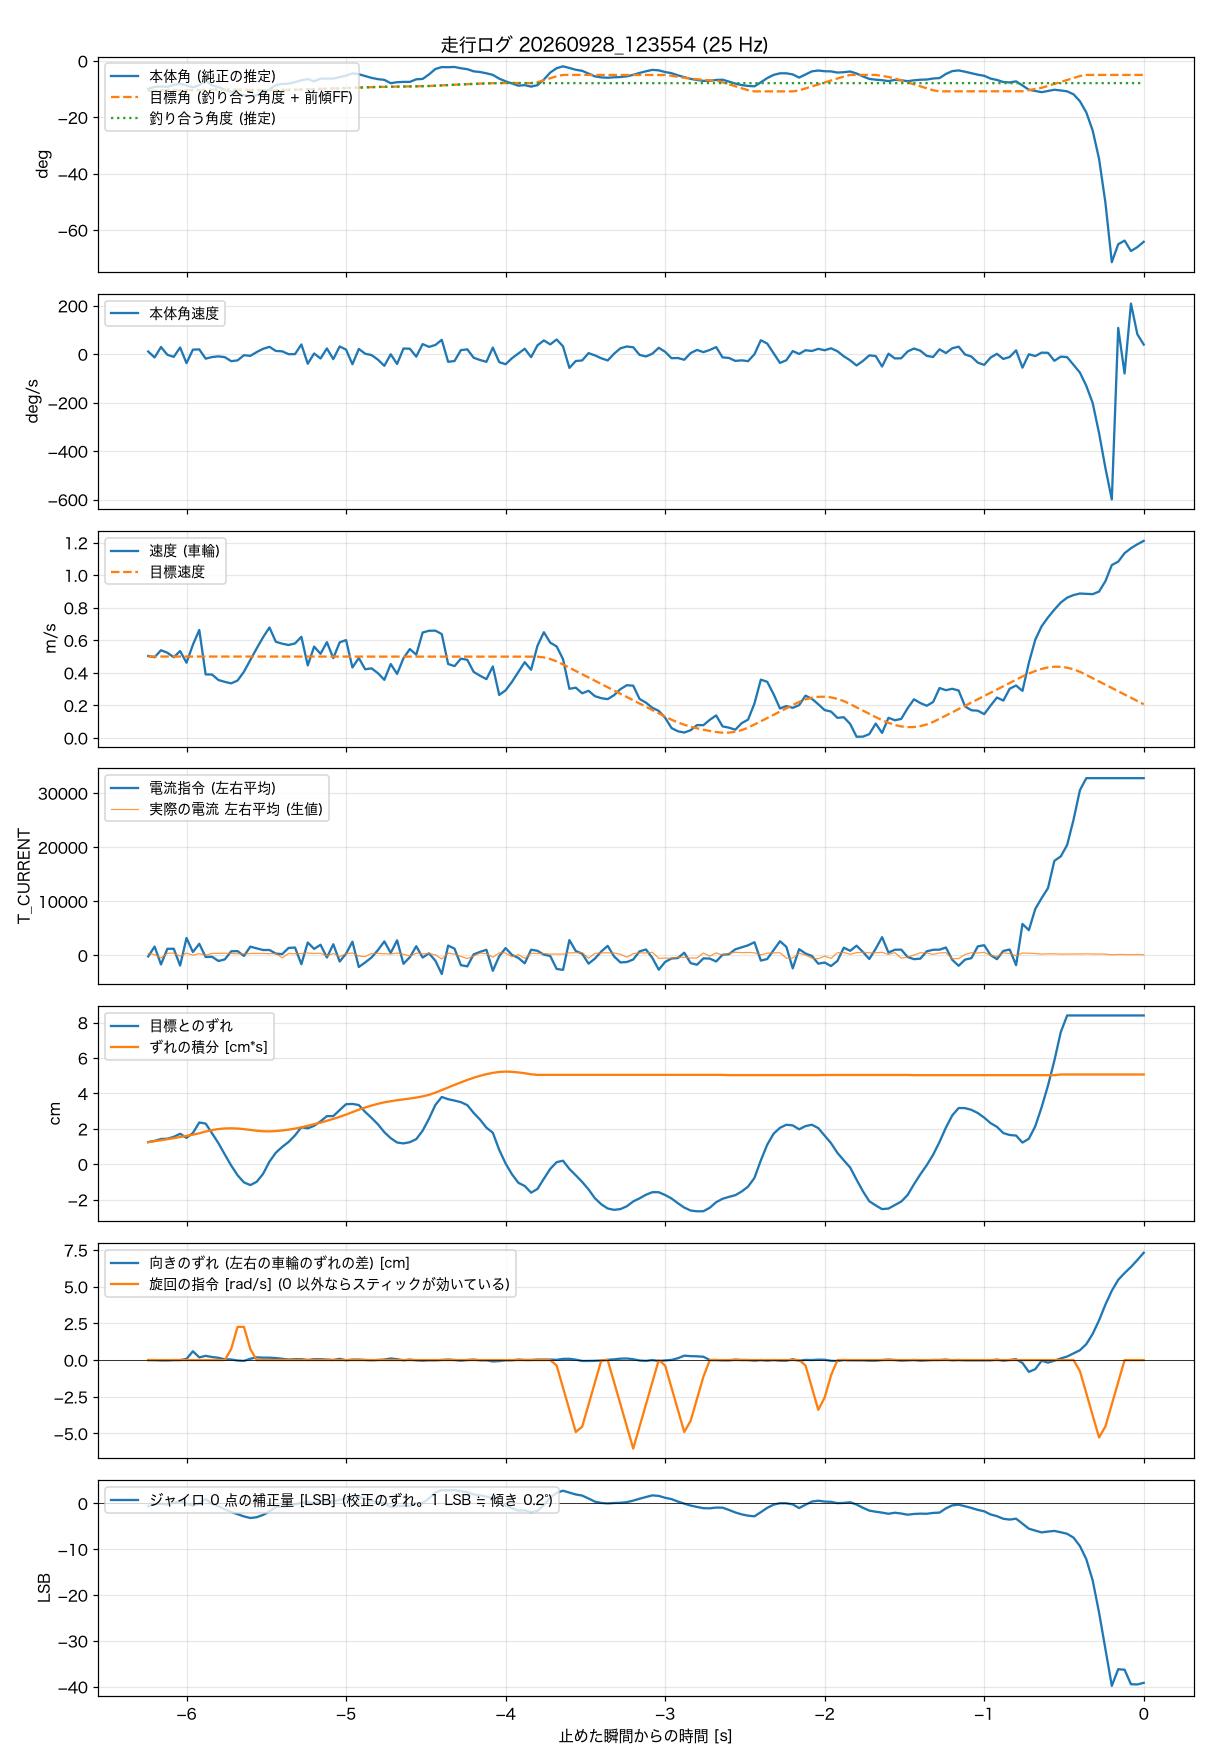

Data behind this chart, as committed beside it:
t_s, body_angle_rad, theta_ref_rad, body_rate_rad_s, wheel_spd_rad_s, target_spd_rad_s, current_cmd, wheel_err_rad, wheel_err_int_rad_s, m_current, yaw_err_rad, turn_cmd_rad_s, gyro_trim_lsb, balance_angle_rad
-6.240, -0.173, 0, 0.187, 23.97, 23.8, -204, 0.594, 0.593, 334, 0, 0, -0.6, -0.1846
-6.200, -0.1608, 0, -0.241, 23.6, 23.8, 1618, 0.626, 0.618, 130, 0, 0, -0.2, -0.1842
-6.160, -0.158, 0, 0.511, 25.64, 23.8, -1687, 0.678, 0.644, -476, -0.012, 0, -0.11, -0.1838
-6.120, -0.1604, 0, -0.046, 24.92, 23.8, 1207, 0.685, 0.671, 376, -0.012, 0, -0.26, -0.1833
-6.080, -0.1493, 0, -0.197, 23.58, 23.8, 1209, 0.736, 0.7, 401, 0, 0, 0.11, -0.1827
-6.040, -0.1413, 0, 0.479, 25.41, 23.8, -1900, 0.819, 0.732, -163, 0, 0, 0.4, -0.182
-6.000, -0.1523, 0, -0.65, 21.98, 23.8, 3210, 0.708, 0.762, 405, 0.037, 0, -0.08, -0.1812
-5.960, -0.1636, 0, 0.323, 27.24, 23.8, 597, 0.84, 0.793, 33, 0.286, 0, -0.52, -0.1809
-5.920, -0.1504, 0, 0.344, 31.57, 23.8, 2132, 1.122, 0.832, 312, 0.087, 0, -0.06, -0.1804
-5.880, -0.123, 0, -0.326, 18.57, 23.8, -319, 1.092, 0.879, 13, 0.137, 0, 0.93, -0.1794
-5.840, -0.1504, 0, -0.209, 18.54, 23.8, -264, 0.832, 0.917, 360, 0.099, 0, -0.14, -0.1786
-5.800, -0.1622, 0, -0.161, 16.93, 23.8, -1051, 0.565, 0.945, 362, 0.074, 0, -0.63, -0.1782
-5.760, -0.1785, 0, -0.216, 16.39, 23.8, -758, 0.261, 0.961, 386, 0.024, 0, -1.31, -0.178
-5.720, -0.1914, 0, -0.507, 15.96, 23.8, 741, -0.036, 0.965, 345, 0.02, 0.75, -1.88, -0.1781
-5.680, -0.2023, 0, -0.449, 16.77, 23.8, 780, -0.297, 0.959, 304, -0.015, 2.26, -2.37, -0.1785
-5.640, -0.2131, 0, -0.077, 19.36, 23.8, -123, -0.489, 0.943, 261, -0.027, 2.26, -2.86, -0.1791
-5.600, -0.2196, 0, -0.125, 22.81, 23.8, 1608, -0.562, 0.921, 350, 0.042, 0.75, -3.2, -0.1798
-5.560, -0.213, 0, 0.149, 26.2, 23.8, 1281, -0.473, 0.9, 356, 0.09, 0, -3.03, -0.1806
-5.520, -0.1977, 0, 0.384, 29.44, 23.8, 981, -0.26, 0.886, 344, 0.078, 0, -2.53, -0.1811
-5.480, -0.1763, 0, 0.527, 32.3, 23.8, 982, 0.07, 0.882, 306, 0.078, 0, -1.78, -0.1812
-5.440, -0.1498, 0, 0.228, 28.11, 23.8, 325, 0.309, 0.891, 326, 0.065, 0, -0.83, -0.1808
-5.400, -0.1428, 0, 0.204, 27.55, 23.8, 219, 0.466, 0.907, -468, 0.041, 0, -0.61, -0.1801
-5.360, -0.1411, 0, -0.004, 27.18, 23.8, 1371, 0.598, 0.929, 357, 0.016, 0, -0.6, -0.1794
-5.320, -0.1315, 0, 0.001, 27.62, 23.8, 1439, 0.774, 0.957, 290, 0.028, 0, -0.27, -0.1786
-5.280, -0.1202, 0, 0.698, 29.57, 23.8, -1649, 0.993, 0.992, 338, 0.028, 0, 0.15, -0.1775
-5.240, -0.1122, 0, -0.691, 21.2, 23.8, 2368, 0.964, 1.033, 421, 0.003, 0, 0.38, -0.1762
-5.200, -0.1264, 0, 0.048, 26.71, 23.8, 1184, 1.033, 1.072, 341, 0.028, 0, -0.15, -0.1752
-5.160, -0.1098, 0, -0.314, 24.6, 23.8, 1955, 1.153, 1.117, 393, 0.028, 0, 0.44, -0.174
-5.120, -0.1096, 0, 0.412, 28.01, 23.8, -412, 1.292, 1.166, -106, 0.016, 0, 0.45, -0.1728
-5.080, -0.1095, 0, -0.361, 23.33, 23.8, 2044, 1.293, 1.218, 365, 0.003, 0, 0.41, -0.1714
-5.040, -0.1001, 0, 0.55, 27.95, 23.8, -1150, 1.456, 1.273, -251, 0.041, 0, 0.78, -0.1702
-5.000, -0.0915, 0, 0.327, 28.61, 23.8, 314, 1.613, 1.334, 302, -0.008, 0, 1.09, -0.1687
-4.960, -0.0773, 0, -0.73, 20.59, 23.8, 2521, 1.621, 1.401, 424, 0.016, 0, 1.6, -0.1669
-4.920, -0.0825, 0, 0.375, 23.38, 23.8, -2163, 1.591, 1.466, -133, 0.016, 0, 1.44, -0.1653
-4.880, -0.0941, 0, 0.03, 20.07, 23.8, -1319, 1.405, 1.525, -230, 0.003, 0, 0.98, -0.1637
-4.840, -0.1052, 0, -0.068, 20.35, 23.8, -393, 1.245, 1.578, 334, -0.008, 0, 0.54, -0.1625
-4.800, -0.1129, 0, -0.399, 18.92, 23.8, 972, 1.072, 1.624, 351, 0.003, 0, 0.21, -0.1613
-4.760, -0.1174, 0, -0.842, 16.98, 23.8, 2567, 0.861, 1.664, 301, 0.016, 0, 0, -0.1604
-4.720, -0.1381, 0, -0.01, 21.61, 23.8, 441, 0.7, 1.694, 243, 0.053, 0, -0.8, -0.1599
-4.680, -0.132, 0, -0.708, 18.71, 23.8, 2765, 0.583, 1.721, 418, 0.028, 0, -0.63, -0.1593
-4.640, -0.1299, 0, 0.405, 23.31, 23.8, -1571, 0.559, 1.743, 203, -0.008, 0, -0.55, -0.1588
-4.600, -0.13, 0, 0.39, 25.99, 23.8, -345, 0.592, 1.766, -140, 0.016, 0, -0.6, -0.1583
-4.560, -0.1139, 0, -0.181, 24.33, 23.8, 1684, 0.674, 1.792, 400, -0.008, 0, -0.03, -0.1575
-4.520, -0.1117, 0, 0.723, 30.82, 23.8, -418, 0.9, 1.823, 282, -0.021, 0, 0.04, -0.1567
-4.480, -0.0837, 0, 0.522, 31.34, 23.8, 369, 1.225, 1.866, 319, -0.008, 0, 1.09, -0.1555
-4.440, -0.0501, 0, 0.659, 31.37, 23.8, -1003, 1.594, 1.924, 81, -0.008, 0, 2.38, -0.1537
-4.400, -0.0383, 0, 1.03, 30.36, 23.8, -3460, 1.808, 1.992, -685, 0.003, 0, 2.87, -0.1517
-4.360, -0.0391, 0, -0.554, 21.62, 23.8, 1803, 1.747, 2.063, 395, 0.016, 0, 2.81, -0.1497
-4.320, -0.0375, 0, -0.492, 20.99, 23.8, 1228, 1.711, 2.134, 229, 0.003, 0, 2.9, -0.1477
-4.280, -0.0457, 0, 0.29, 23.18, 23.8, -1821, 1.668, 2.201, -217, -0.021, 0, 2.64, -0.1458
-4.240, -0.0512, 0, 0.345, 22.84, 23.8, -2045, 1.589, 2.266, -589, 0.003, 0, 2.45, -0.1438
-4.200, -0.0647, 0, -0.26, 19.31, 23.8, 181, 1.378, 2.325, -119, 0.016, 0, 1.93, -0.1421
-4.160, -0.0688, 0, -0.425, 18.18, 23.8, 637, 1.199, 2.377, 408, -0.008, 0, 1.77, -0.1406
-4.120, -0.0768, 0, -0.553, 17.19, 23.8, 1022, 0.982, 2.421, 315, -0.008, 0, 1.46, -0.1392
-4.080, -0.0866, 0, 0.472, 20.9, 23.8, -2868, 0.846, 2.457, -364, -0.046, 0, 1.12, -0.1381
-4.040, -0.1097, 0, -0.574, 12.57, 23.8, -167, 0.386, 2.481, 454, -0.033, 0, 0.18, -0.1372
-4.000, -0.1264, 0, -0.728, 13.9, 23.8, 1342, 0.019, 2.49, 415, -0.008, 0, -0.49, -0.1369
-3.960, -0.1399, 0, -0.297, 16.39, 23.8, 81, -0.271, 2.484, -249, -0.008, 0, -1.04, -0.1368
-3.920, -0.1533, 0, 0.043, 19.25, 23.8, -483, -0.5, 2.468, 122, 0.016, 0, -1.6, -0.1371
-3.880, -0.15, 0, 0.388, 22.15, 23.8, -1476, -0.586, 2.446, -560, 0.003, 0, -1.52, -0.1374
... 97 more rows
